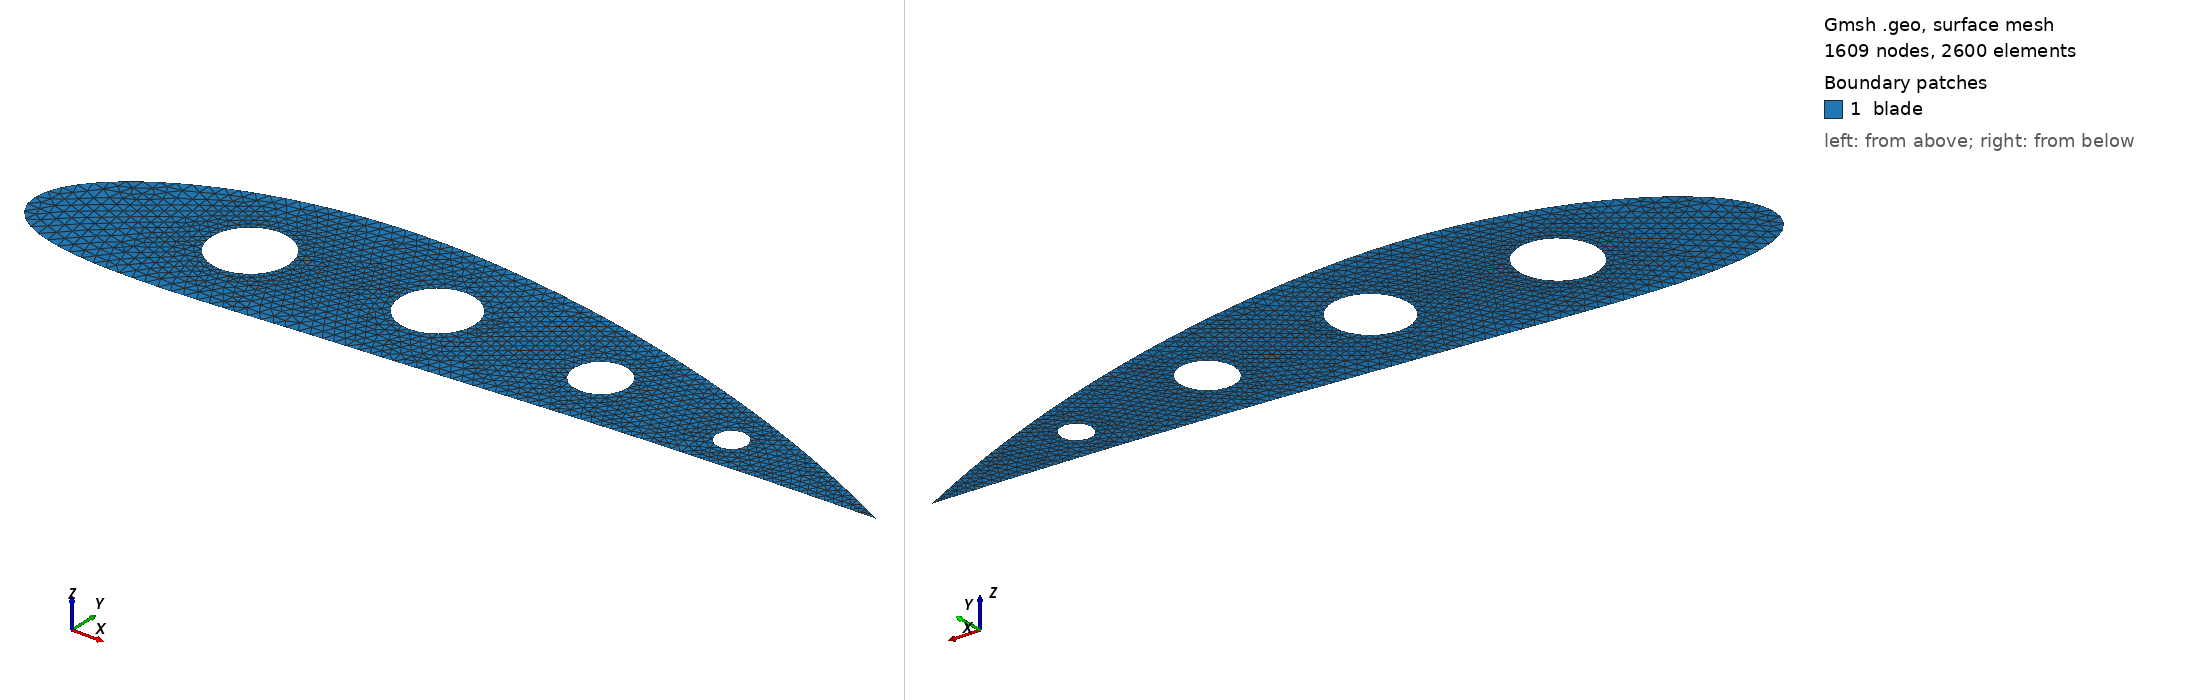

Gmsh geometry script, surface-meshed: 1609 nodes, 2600 surface elements. Boundary patches (legend numbers): 1 blade. Left view from above one corner, right view from below the opposite corner. Legend entries are the model's physical surfaces. The drawing asked Gmsh for element sizes between 1% and 20% of the model's largest extent; the script's own settings can give other sizes.

=== blade_te.geo (drawn) ===
// Cooled turbine-blade section - generated by scripts/make_blade_geo.py, do not edit.
// NACA-type profile m=0.07 p=0.4 t=0.22, chord 50 mm.
DefineConstant[ lc = {0.0008, Name 'Mesh size [m]'} ];
DefineConstant[ hole_refine = {0.5, Name 'Size factor at cooling holes'} ];
Mesh.ElementOrder = 1;
Mesh.Algorithm = 6;  // Frontal-Delaunay

Point(1) = {0.000000000, 0.000000000, 0, lc*0.5};
Point(2) = {-0.000078156, 0.000272346, 0, lc*0.5};
Point(3) = {-0.000124064, 0.000551361, 0, lc*0.5};
Point(4) = {-0.000137367, 0.000836945, 0, lc*0.5};
Point(5) = {-0.000117746, 0.001128895, 0, lc*0.5};
Point(6) = {-0.000064918, 0.001426907, 0, lc*0.5};
Point(7) = {0.000021358, 0.001730580, 0, lc*0.5};
Point(8) = {0.000141281, 0.002039412, 0, lc*0.5};
Point(9) = {0.000295007, 0.002352812, 0, lc*0.5};
Point(10) = {0.000482642, 0.002670096, 0, lc*0.5};
Point(11) = {0.000704245, 0.002990497, 0, lc*0.5};
Point(12) = {0.000959820, 0.003313168, 0, lc*0.5};
Point(13) = {0.001249314, 0.003637188, 0, lc*0.5};
Point(14) = {0.001572617, 0.003961568, 0, lc*0.5};
Point(15) = {0.001929554, 0.004285259, 0, lc*0.5};
Point(16) = {0.002319886, 0.004607159, 0, lc};
Point(17) = {0.002743302, 0.004926122, 0, lc};
Point(18) = {0.003199421, 0.005240964, 0, lc};
Point(19) = {0.003687789, 0.005550472, 0, lc};
Point(20) = {0.004207873, 0.005853414, 0, lc};
Point(21) = {0.004759063, 0.006148548, 0, lc};
Point(22) = {0.005340670, 0.006434629, 0, lc};
Point(23) = {0.005951926, 0.006710420, 0, lc};
Point(24) = {0.006591981, 0.006974699, 0, lc};
Point(25) = {0.007259909, 0.007226272, 0, lc};
Point(26) = {0.007954702, 0.007463975, 0, lc};
Point(27) = {0.008675281, 0.007686690, 0, lc};
Point(28) = {0.009420490, 0.007893347, 0, lc};
Point(29) = {0.010189104, 0.008082935, 0, lc};
Point(30) = {0.010979835, 0.008254508, 0, lc};
Point(31) = {0.011791331, 0.008407192, 0, lc};
Point(32) = {0.012622186, 0.008540192, 0, lc};
Point(33) = {0.013470944, 0.008652796, 0, lc};
Point(34) = {0.014336103, 0.008744380, 0, lc};
Point(35) = {0.015216129, 0.008814412, 0, lc};
Point(36) = {0.016109453, 0.008862457, 0, lc};
Point(37) = {0.017014486, 0.008888177, 0, lc};
Point(38) = {0.017929624, 0.008891332, 0, lc};
Point(39) = {0.018853253, 0.008871785, 0, lc};
Point(40) = {0.019783759, 0.008829497, 0, lc};
Point(41) = {0.020685792, 0.008766923, 0, lc};
Point(42) = {0.021582161, 0.008689766, 0, lc};
Point(43) = {0.022481849, 0.008598575, 0, lc};
Point(44) = {0.023383599, 0.008493727, 0, lc};
Point(45) = {0.024286161, 0.008375636, 0, lc};
Point(46) = {0.025188299, 0.008244755, 0, lc};
Point(47) = {0.026088790, 0.008101575, 0, lc};
Point(48) = {0.026986426, 0.007946617, 0, lc};
Point(49) = {0.027880019, 0.007780431, 0, lc};
Point(50) = {0.028768401, 0.007603597, 0, lc};
Point(51) = {0.029650423, 0.007416721, 0, lc};
Point(52) = {0.030524960, 0.007220431, 0, lc};
Point(53) = {0.031390910, 0.007015378, 0, lc};
Point(54) = {0.032247195, 0.006802232, 0, lc};
Point(55) = {0.033092766, 0.006581679, 0, lc};
Point(56) = {0.033926597, 0.006354427, 0, lc};
Point(57) = {0.034747691, 0.006121193, 0, lc};
Point(58) = {0.035555081, 0.005882712, 0, lc};
Point(59) = {0.036347826, 0.005639729, 0, lc};
Point(60) = {0.037125018, 0.005393002, 0, lc};
Point(61) = {0.037885775, 0.005143297, 0, lc};
Point(62) = {0.038629251, 0.004891389, 0, lc};
Point(63) = {0.039354627, 0.004638061, 0, lc};
Point(64) = {0.040061119, 0.004384103, 0, lc};
Point(65) = {0.040747971, 0.004130308, 0, lc};
Point(66) = {0.041414463, 0.003877471, 0, lc};
Point(67) = {0.042059907, 0.003626391, 0, lc};
Point(68) = {0.042683646, 0.003377865, 0, lc};
Point(69) = {0.043285057, 0.003132688, 0, lc};
Point(70) = {0.043863550, 0.002891651, 0, lc};
Point(71) = {0.044418567, 0.002655538, 0, lc};
Point(72) = {0.044949583, 0.002425122, 0, lc};
Point(73) = {0.045456105, 0.002201168, 0, lc};
Point(74) = {0.045937672, 0.001984425, 0, lc};
Point(75) = {0.046393854, 0.001775623, 0, lc};
Point(76) = {0.046824252, 0.001575476, 0, lc};
Point(77) = {0.047228496, 0.001384670, 0, lc};
Point(78) = {0.047606247, 0.001203870, 0, lc};
Point(79) = {0.047957195, 0.001033708, 0, lc};
Point(80) = {0.048281055, 0.000874786, 0, lc};
Point(81) = {0.048577572, 0.000727671, 0, lc};
Point(82) = {0.048846514, 0.000592890, 0, lc};
Point(83) = {0.049087678, 0.000470932, 0, lc};
Point(84) = {0.049300882, 0.000362241, 0, lc};
Point(85) = {0.049485969, 0.000267214, 0, lc};
Point(86) = {0.049642804, 0.000186202, 0, lc};
Point(87) = {0.049771274, 0.000119504, 0, lc};
Point(88) = {0.049871289, 0.000067368, 0, lc};
Point(89) = {0.049942779, 0.000029988, 0, lc};
Point(90) = {0.049985692, 0.000007504, 0, lc};
Point(91) = {0.050000000, -0.000000000, 0, lc*0.5};
Point(92) = {0.000108614, -0.000261689, 0, lc*0.5};
Point(93) = {0.000245861, -0.000508797, 0, lc*0.5};
Point(94) = {0.000411273, -0.000741406, 0, lc*0.5};
Point(95) = {0.000604343, -0.000959622, 0, lc*0.5};
Point(96) = {0.000824530, -0.001163567, 0, lc*0.5};
Point(97) = {0.001071262, -0.001353386, 0, lc*0.5};
Point(98) = {0.001343932, -0.001529238, 0, lc*0.5};
Point(99) = {0.001641908, -0.001691305, 0, lc*0.5};
Point(100) = {0.001964532, -0.001839785, 0, lc*0.5};
Point(101) = {0.002311124, -0.001974898, 0, lc*0.5};
Point(102) = {0.002680988, -0.002096878, 0, lc*0.5};
Point(103) = {0.003073413, -0.002205984, 0, lc*0.5};
Point(104) = {0.003487681, -0.002302492, 0, lc*0.5};
Point(105) = {0.003923066, -0.002386699, 0, lc*0.5};
Point(106) = {0.004378844, -0.002458923, 0, lc};
Point(107) = {0.004854293, -0.002519504, 0, lc};
Point(108) = {0.005348700, -0.002568804, 0, lc};
Point(109) = {0.005861362, -0.002607209, 0, lc};
Point(110) = {0.006391590, -0.002635128, 0, lc};
Point(111) = {0.006938715, -0.002652992, 0, lc};
Point(112) = {0.007502089, -0.002661261, 0, lc};
Point(113) = {0.008081084, -0.002660415, 0, lc};
Point(114) = {0.008675100, -0.002650962, 0, lc};
Point(115) = {0.009283561, -0.002633435, 0, lc};
Point(116) = {0.009905917, -0.002608391, 0, lc};
Point(117) = {0.010541645, -0.002576411, 0, lc};
Point(118) = {0.011190248, -0.002538100, 0, lc};
Point(119) = {0.011851250, -0.002494086, 0, lc};
Point(120) = {0.012524202, -0.002445019, 0, lc};
Point(121) = {0.013208669, -0.002391567, 0, lc};
Point(122) = {0.013904236, -0.002334418, 0, lc};
Point(123) = {0.014610499, -0.002274274, 0, lc};
Point(124) = {0.015327065, -0.002211849, 0, lc};
Point(125) = {0.016053542, -0.002147869, 0, lc};
Point(126) = {0.016789540, -0.002083064, 0, lc};
Point(127) = {0.017534664, -0.002018166, 0, lc};
Point(128) = {0.018288508, -0.001953905, 0, lc};
Point(129) = {0.019050652, -0.001891007, 0, lc};
Point(130) = {0.019820656, -0.001830182, 0, lc};
Point(131) = {0.020631799, -0.001770298, 0, lc};
Point(132) = {0.021459184, -0.001707752, 0, lc};
Point(133) = {0.022291728, -0.001642884, 0, lc};
Point(134) = {0.023128577, -0.001576188, 0, lc};
Point(135) = {0.023968864, -0.001508141, 0, lc};
Point(136) = {0.024811701, -0.001439200, 0, lc};
Point(137) = {0.025656185, -0.001369801, 0, lc};
Point(138) = {0.026501398, -0.001300353, 0, lc};
Point(139) = {0.027346404, -0.001231238, 0, lc};
Point(140) = {0.028190254, -0.001162812, 0, lc};
Point(141) = {0.029031986, -0.001095395, 0, lc};
Point(142) = {0.029870624, -0.001029281, 0, lc};
Point(143) = {0.030705185, -0.000964729, 0, lc};
Point(144) = {0.031534672, -0.000901965, 0, lc};
Point(145) = {0.032358084, -0.000841185, 0, lc};
Point(146) = {0.033174410, -0.000782552, 0, lc};
Point(147) = {0.033982638, -0.000726200, 0, lc};
Point(148) = {0.034781751, -0.000672230, 0, lc};
Point(149) = {0.035570731, -0.000620718, 0, lc};
Point(150) = {0.036348561, -0.000571714, 0, lc};
Point(151) = {0.037114225, -0.000525241, 0, lc};
Point(152) = {0.037866712, -0.000481302, 0, lc};
Point(153) = {0.038605018, -0.000439879, 0, lc};
Point(154) = {0.039328144, -0.000400936, 0, lc};
Point(155) = {0.040035103, -0.000364423, 0, lc};
Point(156) = {0.040724917, -0.000330274, 0, lc};
Point(157) = {0.041396624, -0.000298416, 0, lc};
Point(158) = {0.042049273, -0.000268764, 0, lc};
Point(159) = {0.042681933, -0.000241230, 0, lc};
Point(160) = {0.043293692, -0.000215717, 0, lc};
Point(161) = {0.043883655, -0.000192130, 0, lc};
Point(162) = {0.044450955, -0.000170370, 0, lc};
Point(163) = {0.044994745, -0.000150340, 0, lc};
Point(164) = {0.045514206, -0.000131945, 0, lc};
Point(165) = {0.046008551, -0.000115091, 0, lc};
Point(166) = {0.046477018, -0.000099692, 0, lc};
Point(167) = {0.046918884, -0.000085662, 0, lc};
Point(168) = {0.047333455, -0.000072924, 0, lc};
Point(169) = {0.047720078, -0.000061405, 0, lc};
Point(170) = {0.048078138, -0.000051039, 0, lc};
Point(171) = {0.048407059, -0.000041765, 0, lc};
Point(172) = {0.048706312, -0.000033528, 0, lc};
Point(173) = {0.048975407, -0.000026280, 0, lc};
Point(174) = {0.049213905, -0.000019980, 0, lc};
Point(175) = {0.049421412, -0.000014591, 0, lc};
Point(176) = {0.049597584, -0.000010081, 0, lc};
Point(177) = {0.049742129, -0.000006425, 0, lc};
Point(178) = {0.049854805, -0.000003602, 0, lc};
Point(179) = {0.049935424, -0.000001597, 0, lc};
Point(180) = {0.049983849, -0.000000399, 0, lc};

Spline(1) = {16, 17, 18, 19, 20, 21, 22, 23, 24, 25, 26, 27, 28, 29, 30, 31, 32, 33, 34, 35, 36, 37, 38, 39, 40, 41, 42, 43, 44, 45, 46, 47, 48, 49, 50, 51, 52, 53, 54, 55, 56, 57, 58, 59, 60, 61, 62, 63, 64, 65, 66, 67, 68, 69, 70, 71, 72, 73, 74, 75, 76, 77, 78, 79, 80, 81, 82, 83, 84, 85, 86, 87, 88, 89, 90, 91};                 // suction side
Spline(2) = {91, 180, 179, 178, 177, 176, 175, 174, 173, 172, 171, 170, 169, 168, 167, 166, 165, 164, 163, 162, 161, 160, 159, 158, 157, 156, 155, 154, 153, 152, 151, 150, 149, 148, 147, 146, 145, 144, 143, 142, 141, 140, 139, 138, 137, 136, 135, 134, 133, 132, 131, 130, 129, 128, 127, 126, 125, 124, 123, 122, 121, 120, 119, 118, 117, 116, 115, 114, 113, 112, 111, 110, 109, 108, 107, 106};  // pressure side
Spline(3) = {106, 105, 104, 103, 102, 101, 100, 99, 98, 97, 96, 95, 94, 93, 92, 1, 2, 3, 4, 5, 6, 7, 8, 9, 10, 11, 12, 13, 14, 15, 16};  // leading edge
Curve Loop(1) = {1, 2, 3};

// cooling passage 1: centre (11.00, 2.79) mm, radius 2.25 mm
Point(181) = {0.011000000, 0.002791250, 0, lc*hole_refine};
Point(182) = {0.013247758, 0.002791250, 0, lc*hole_refine};
Point(183) = {0.011000000, 0.005039008, 0, lc*hole_refine};
Point(184) = {0.008752242, 0.002791250, 0, lc*hole_refine};
Point(185) = {0.011000000, 0.000543492, 0, lc*hole_refine};
Circle(11) = {182, 181, 183};
Circle(12) = {183, 181, 184};
Circle(13) = {184, 181, 185};
Circle(14) = {185, 181, 182};
Curve Loop(11) = {11, 12, 13, 14};
// cooling passage 2: centre (21.50, 3.49) mm, radius 2.18 mm
Point(186) = {0.021500000, 0.003491250, 0, lc*hole_refine};
Point(187) = {0.023684370, 0.003491250, 0, lc*hole_refine};
Point(188) = {0.021500000, 0.005675620, 0, lc*hole_refine};
Point(189) = {0.019315630, 0.003491250, 0, lc*hole_refine};
Point(190) = {0.021500000, 0.001306880, 0, lc*hole_refine};
Circle(15) = {187, 186, 188};
Circle(16) = {188, 186, 189};
Circle(17) = {189, 186, 190};
Circle(18) = {190, 186, 187};
Curve Loop(12) = {15, 16, 17, 18};
// cooling passage 3: centre (31.50, 2.99) mm, radius 1.57 mm
Point(191) = {0.031500000, 0.002985694, 0, lc*hole_refine};
Point(192) = {0.033072897, 0.002985694, 0, lc*hole_refine};
Point(193) = {0.031500000, 0.004558592, 0, lc*hole_refine};
Point(194) = {0.029927103, 0.002985694, 0, lc*hole_refine};
Point(195) = {0.031500000, 0.001412797, 0, lc*hole_refine};
Circle(19) = {192, 191, 193};
Circle(20) = {193, 191, 194};
Circle(21) = {194, 191, 195};
Circle(22) = {195, 191, 192};
Curve Loop(13) = {19, 20, 21, 22};
// cooling passage 4: centre (40.00, 1.94) mm, radius 0.90 mm
Point(196) = {0.040000000, 0.001944444, 0, lc*hole_refine};
Point(197) = {0.040895742, 0.001944444, 0, lc*hole_refine};
Point(198) = {0.040000000, 0.002840187, 0, lc*hole_refine};
Point(199) = {0.039104258, 0.001944444, 0, lc*hole_refine};
Point(200) = {0.040000000, 0.001048702, 0, lc*hole_refine};
Circle(23) = {197, 196, 198};
Circle(24) = {198, 196, 199};
Circle(25) = {199, 196, 200};
Circle(26) = {200, 196, 197};
Curve Loop(14) = {23, 24, 25, 26};

Plane Surface(1) = {1, 11, 12, 13, 14};
Physical Curve("suction_side", 1) = {1};
Physical Curve("pressure_side", 2) = {2};
Physical Curve("leading_edge", 3) = {3};
Physical Curve("cooling", 4) = {11, 12, 13, 14, 15, 16, 17, 18, 19, 20, 21, 22, 23, 24, 25, 26};
Physical Surface("blade", 10) = {1};
